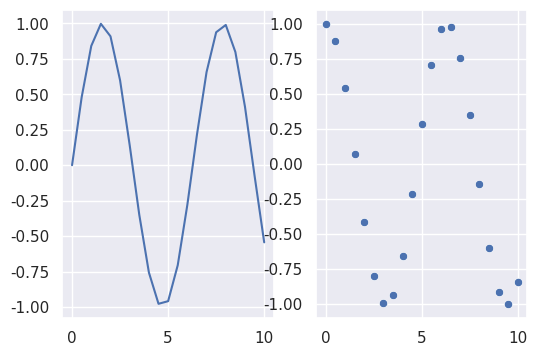

The script that saved this image:
import matplotlib.pyplot as plt
import seaborn as sns
import math

x = [0,0.5,1,1.5,2,2.5,3,3.5,4,4.5,5,
     5.5,6,6.5,7,7.5,8,8.5,9,9.5,10]
sinus = [math.sin(v) for v in x]
cosinus = [math.cos(v) for v in x]

sns.set()
fig, axes = plt.subplots(1,2, figsize=(6,4))
ax1 = sns.lineplot(x=x, y=sinus, ax=axes[0])
ax2 = sns.scatterplot(x=x, y=cosinus, ax=axes[1])
plt.show()
